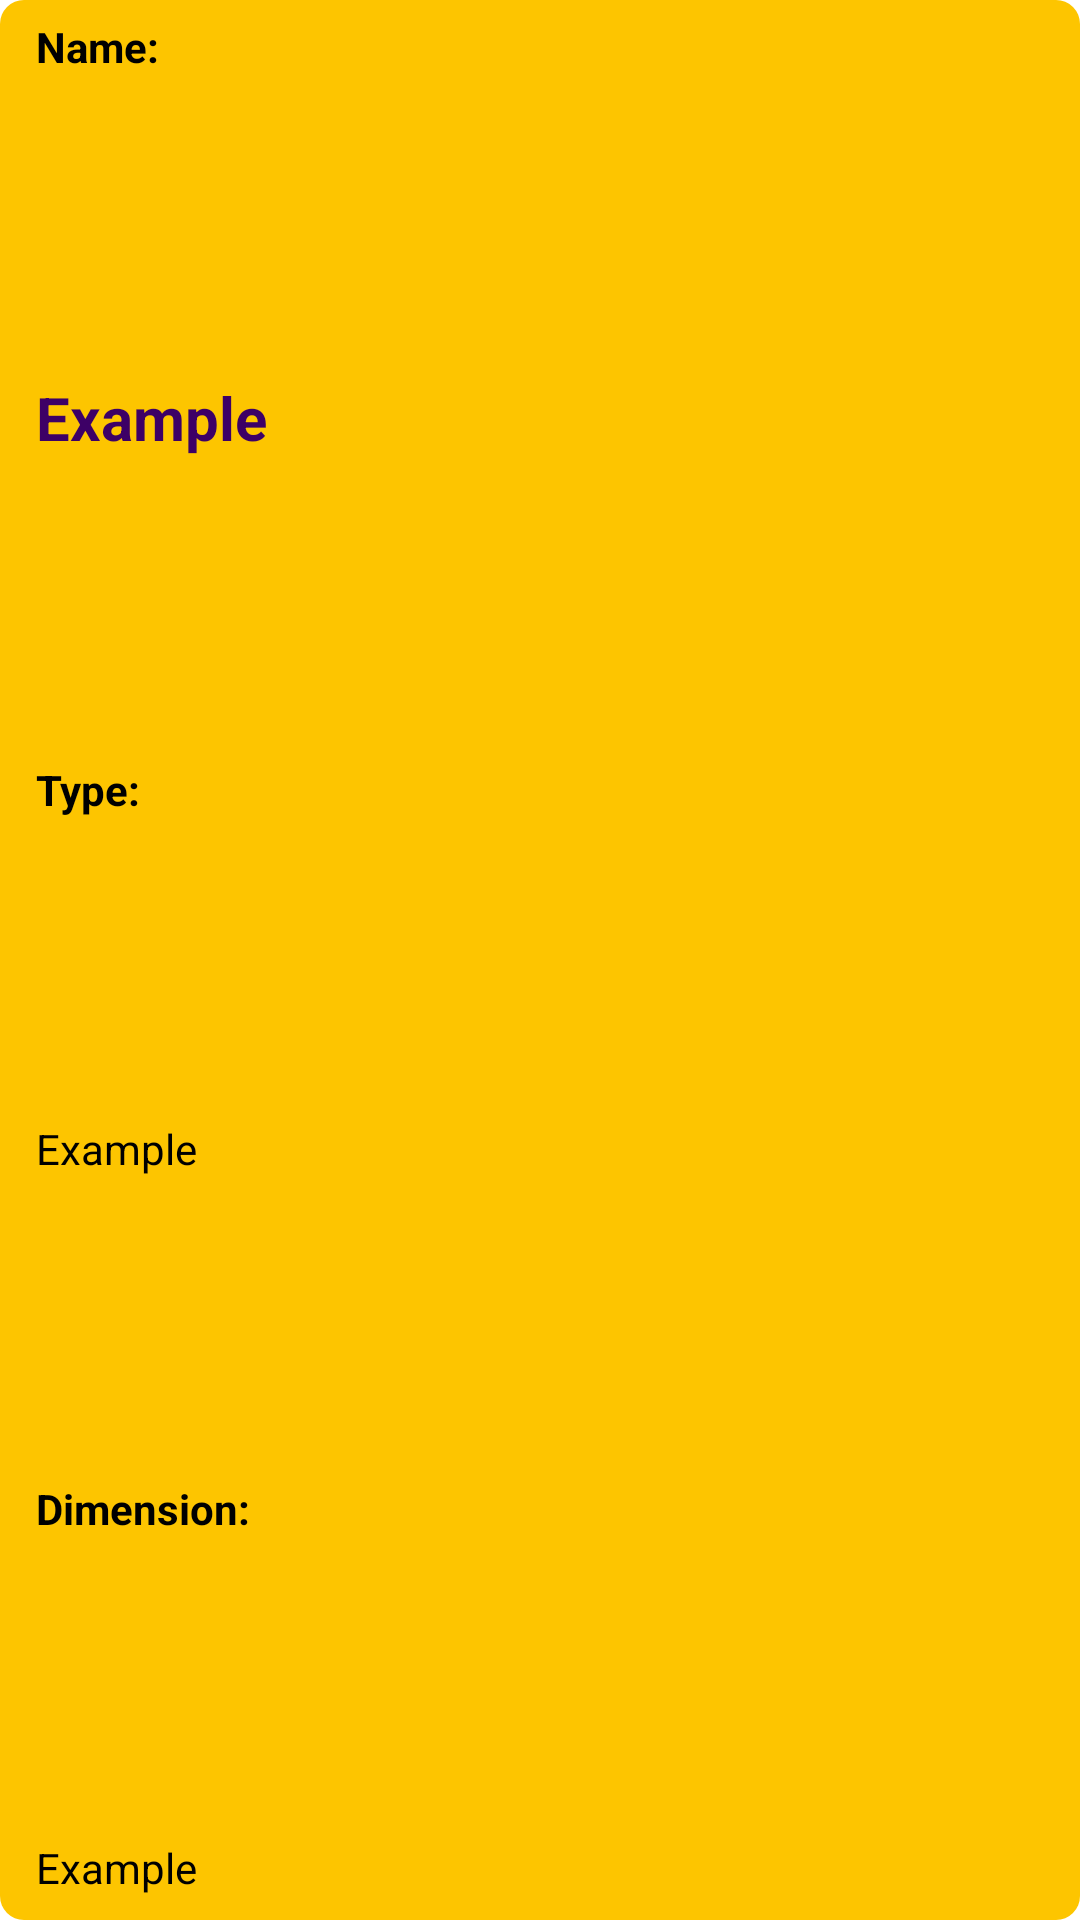

This screen was rendered from an Android layout file. Write that file and the resources it references.
<!-- AndroidManifest.xml: application theme Theme.RickAndMorty.NoStandardActionBar -->
<!-- res/layout/location_item.xml -->
<?xml version="1.0" encoding="utf-8"?>
<androidx.constraintlayout.widget.ConstraintLayout xmlns:android="http://schemas.android.com/apk/res/android"
    xmlns:app="http://schemas.android.com/apk/res-auto"
    android:id="@+id/locationConstraintLayout"
    android:layout_width="match_parent"
    android:layout_height="wrap_content"
    android:layout_margin="4dp"
    android:background="@drawable/rounded_shape"
    android:padding="6dp">

    <TextView
        android:id="@+id/locationNameTitle"
        style="@style/TitleStyle"
        android:layout_width="0dp"
        android:layout_height="wrap_content"
        android:text="@string/character_name_title"
        app:layout_constraintBottom_toTopOf="@id/locationNameValue"
        app:layout_constraintEnd_toEndOf="parent"
        app:layout_constraintStart_toStartOf="parent"
        app:layout_constraintTop_toTopOf="parent"
        app:layout_constraintVertical_chainStyle="spread_inside" />

    <TextView
        android:id="@+id/locationNameValue"
        style="@style/ValueLocation"
        android:layout_marginStart="6dp"
        android:text="@string/character_example_value"
        app:layout_constraintBottom_toTopOf="@id/locationTypeTitle"
        app:layout_constraintEnd_toEndOf="parent"
        app:layout_constraintStart_toStartOf="parent"
        app:layout_constraintTop_toBottomOf="@id/locationNameTitle" />

    <TextView
        android:id="@+id/locationTypeTitle"
        style="@style/TitleStyle"
        android:layout_width="0dp"
        android:layout_height="wrap_content"
        android:text="@string/character_type_title"
        app:layout_constraintBottom_toTopOf="@id/locationTypeValue"
        app:layout_constraintEnd_toEndOf="parent"
        app:layout_constraintStart_toStartOf="parent"
        app:layout_constraintTop_toBottomOf="@id/locationNameValue" />

    <TextView
        android:id="@+id/locationTypeValue"
        style="@style/ValueStyle"
        android:layout_width="0dp"
        android:layout_height="wrap_content"
        android:layout_marginStart="6dp"
        android:text="@string/character_example_value"
        app:layout_constraintBottom_toTopOf="@id/locationDimensionTitle"
        app:layout_constraintEnd_toEndOf="parent"
        app:layout_constraintStart_toStartOf="parent"
        app:layout_constraintTop_toBottomOf="@id/locationTypeTitle" />

    <TextView
        android:id="@+id/locationDimensionTitle"
        style="@style/TitleStyle"
        android:layout_width="0dp"
        android:layout_height="wrap_content"
        android:text="@string/dimension_title"
        app:layout_constraintBottom_toTopOf="@id/locationDimensionValue"
        app:layout_constraintEnd_toEndOf="parent"
        app:layout_constraintStart_toStartOf="parent"
        app:layout_constraintTop_toBottomOf="@id/locationTypeValue" />

    <TextView
        android:id="@+id/locationDimensionValue"
        style="@style/ValueStyle"
        android:layout_width="0dp"
        android:layout_height="wrap_content"
        android:layout_marginStart="6dp"
        android:text="@string/character_example_value"
        app:layout_constraintBottom_toBottomOf="parent"
        app:layout_constraintEnd_toEndOf="parent"
        app:layout_constraintStart_toStartOf="parent"
        app:layout_constraintTop_toBottomOf="@+id/locationDimensionTitle" />

</androidx.constraintlayout.widget.ConstraintLayout>
<!-- resources referenced by this layout -->
<resources>
  <!-- drawable rounded_shape (drawable) -->
  <?xml version="1.0" encoding="UTF-8"?>
  <shape xmlns:android="http://schemas.android.com/apk/res/android">
      <solid android:color="?attr/colorPrimaryVariant"/>
      <corners android:radius="8dp" />
  </shape>
  <string name="character_example_value">Example</string>
  <string name="character_name_title">Name:</string>
  <string name="character_type_title">Type:</string>
  <string name="dimension_title">Dimension:</string>
  <style name="TitleStyle" parent="Widget.AppCompat.TextView">
          <item name="android:textSize">14sp</item>
          <item name="android:textColor">@color/black</item>
          <item name="android:textStyle">bold</item>
          <item name="android:layout_marginStart">6dp</item>
      </style>
  <style name="ValueLocation" parent="ValueStyle">
          <item name="android:textSize">20sp</item>
          <item name="android:textColor">@color/variantFirst</item>
          <item name="android:textStyle">bold</item>
      </style>
  <style name="ValueStyle" parent="Widget.AppCompat.TextView">
          <item name="android:textSize">14sp</item>
          <item name="android:textColor">@color/black</item>
          <item name="android:layout_marginEnd">6dp</item>
          <item name="android:layout_width">0dp</item>
          <item name="android:layout_height">wrap_content</item>
          <item name="android:layout_marginTop">2dp</item>
          <item name="android:layout_marginBottom">2dp</item>
      </style>
  <style name="Theme.RickAndMorty.NoStandardActionBar">
          <item name="windowActionBar">false</item>
          <item name="windowNoTitle">true</item>
      </style>
  <color name="black">#FF000000</color>
  <color name="variantFirst">#3D0066</color>
</resources>
